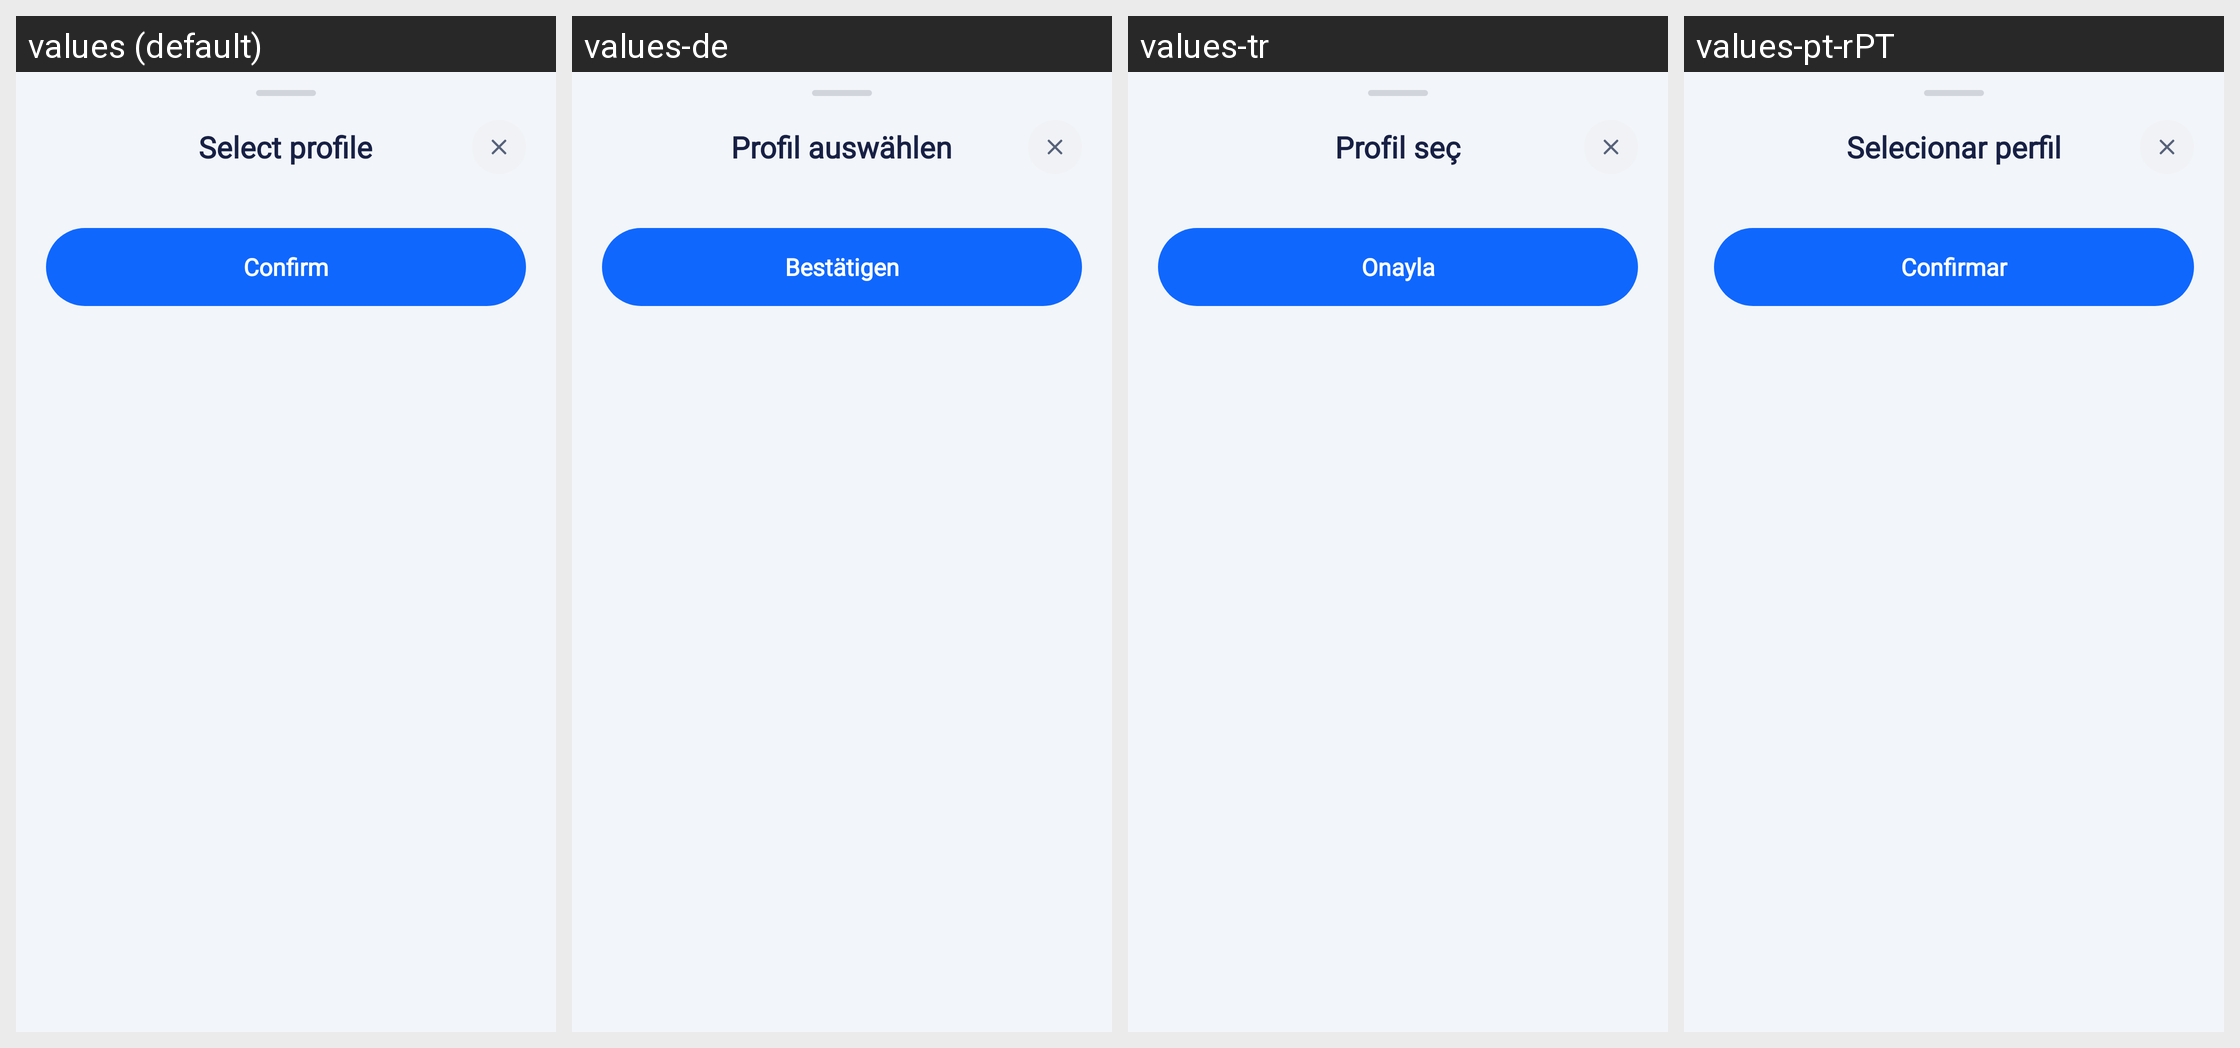

Strings drawn on this Android screen and how each of the app's shown locales translates them:
Android screen res/layout/bottom_sheet_save_result_to.xml rendered under 4 locales, left to right: values (default), values-de, values-tr, values-pt-rPT. Device: Nexus 5 (rendered at 1080×1920; each locale shown at half size, 540×960, under a caption strip naming it); theme Theme.HealthCareAI.
Other locales in the repository, not shown: values-ar, values-bn, values-es, values-fr, values-hi, values-id, values-in, values-ja, values-ko, values-pt-rBR, values-ru, values-vi, values-zh-rCN, values-zh-rTW.
Strings drawn on this screen, with the default value and each locale's value (text and hints the layout hard-codes, and strings that could not be matched under every locale, appear in the picture but are not listed):

title_select_profile
  values: Select profile
  values-de: Profil auswählen
  values-tr: Profil seç
  values-pt-rPT: Selecionar perfil

btn_confirm
  values: Confirm
  values-de: Bestätigen
  values-tr: Onayla
  values-pt-rPT: Confirmar
